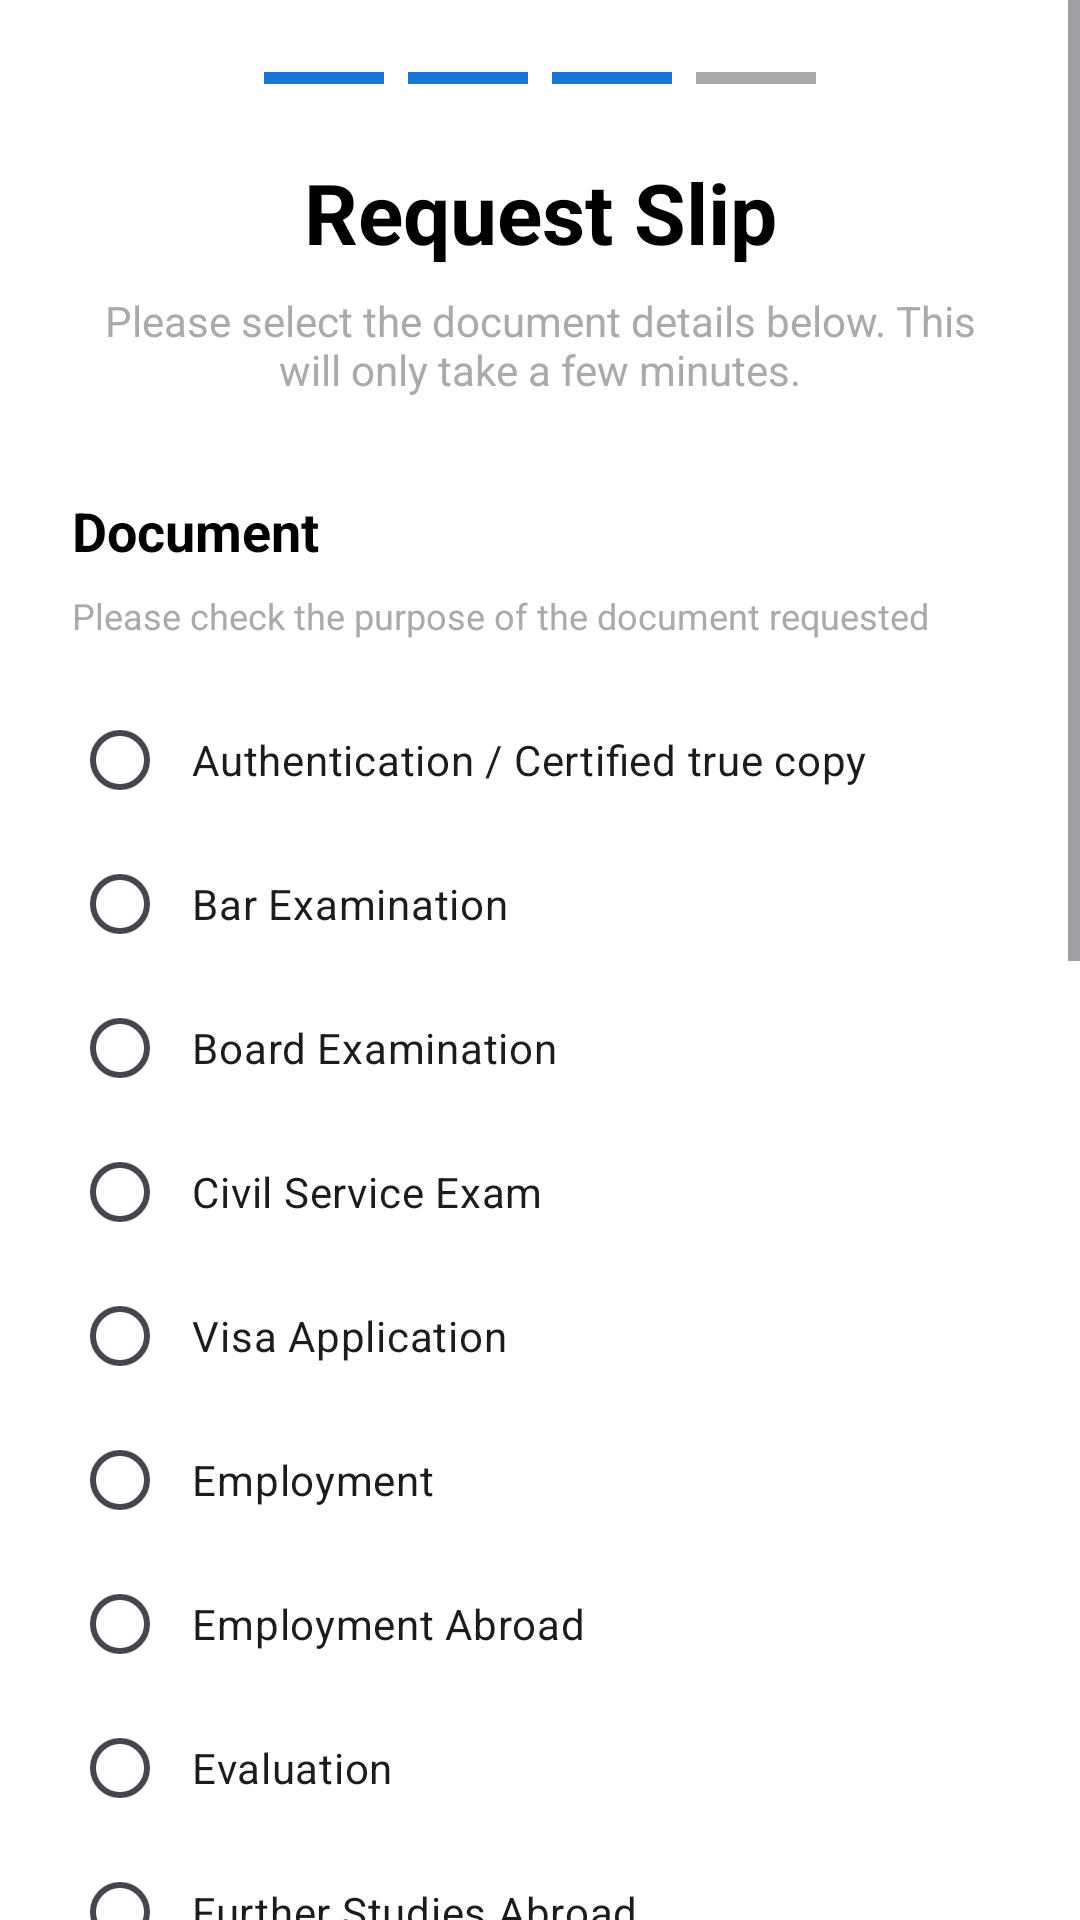

Write the Android layout XML for this screen, with the resource values it uses.
<!-- AndroidManifest.xml: application theme Theme.Medicare -->
<!-- res/layout/activity_registrar_request_step3.xml -->
<?xml version="1.0" encoding="utf-8"?>
<ScrollView xmlns:android="http://schemas.android.com/apk/res/android"
    xmlns:app="http://schemas.android.com/apk/res-auto"
    android:layout_width="match_parent"
    android:layout_height="match_parent"
    android:background="@android:color/white">

    <LinearLayout
        android:layout_width="match_parent"
        android:layout_height="wrap_content"
        android:orientation="vertical"
        android:padding="24dp">

        
        <LinearLayout
            android:layout_width="match_parent"
            android:layout_height="wrap_content"
            android:orientation="horizontal"
            android:gravity="center"
            android:layout_marginBottom="24dp">

            <View
                android:layout_width="40dp"
                android:layout_height="4dp"
                android:background="@color/primary_color"/>

            <View
                android:layout_width="40dp"
                android:layout_height="4dp"
                android:background="@color/primary_color"
                android:layout_marginStart="8dp"/>

            <View
                android:layout_width="40dp"
                android:layout_height="4dp"
                android:background="@color/primary_color"
                android:layout_marginStart="8dp"/>

            <View
                android:layout_width="40dp"
                android:layout_height="4dp"
                android:background="@android:color/darker_gray"
                android:layout_marginStart="8dp"/>

        </LinearLayout>

        
        <TextView
            android:layout_width="match_parent"
            android:layout_height="wrap_content"
            android:text="Request Slip"
            android:textSize="28sp"
            android:textStyle="bold"
            android:textColor="#000000"
            android:gravity="center"
            android:layout_marginBottom="8dp"/>

        <TextView
            android:layout_width="match_parent"
            android:layout_height="wrap_content"
            android:text="Please select the document details below. This will only take a few minutes."
            android:textSize="14sp"
            android:textColor="@android:color/darker_gray"
            android:gravity="center"
            android:layout_marginBottom="32dp"/>

        
        <TextView
            android:layout_width="match_parent"
            android:layout_height="wrap_content"
            android:text="Document"
            android:textSize="18sp"
            android:textStyle="bold"
            android:textColor="#000000"
            android:layout_marginBottom="8dp"/>

        <TextView
            android:layout_width="match_parent"
            android:layout_height="wrap_content"
            android:text="Please check the purpose of the document requested"
            android:textSize="12sp"
            android:textColor="@android:color/darker_gray"
            android:layout_marginBottom="16dp"/>

        
        <RadioGroup
            android:id="@+id/radioGroupPurpose"
            android:layout_width="match_parent"
            android:layout_height="wrap_content"
            android:layout_marginBottom="16dp">

            <RadioButton
                android:id="@+id/rbAuthentication"
                android:layout_width="match_parent"
                android:layout_height="wrap_content"
                android:text="Authentication / Certified true copy"
                android:padding="8dp"/>

            <RadioButton
                android:id="@+id/rbBarExamination"
                android:layout_width="match_parent"
                android:layout_height="wrap_content"
                android:text="Bar Examination"
                android:padding="8dp"/>

            <RadioButton
                android:id="@+id/rbBoardExamination"
                android:layout_width="match_parent"
                android:layout_height="wrap_content"
                android:text="Board Examination"
                android:padding="8dp"/>

            <RadioButton
                android:id="@+id/rbCivilServiceExam"
                android:layout_width="match_parent"
                android:layout_height="wrap_content"
                android:text="Civil Service Exam"
                android:padding="8dp"/>

            <RadioButton
                android:id="@+id/rbVisaApplication"
                android:layout_width="match_parent"
                android:layout_height="wrap_content"
                android:text="Visa Application"
                android:padding="8dp"/>

            <RadioButton
                android:id="@+id/rbEmployment"
                android:layout_width="match_parent"
                android:layout_height="wrap_content"
                android:text="Employment"
                android:padding="8dp"/>

            <RadioButton
                android:id="@+id/rbEmploymentAbroad"
                android:layout_width="match_parent"
                android:layout_height="wrap_content"
                android:text="Employment Abroad"
                android:padding="8dp"/>

            <RadioButton
                android:id="@+id/rbEvaluation"
                android:layout_width="match_parent"
                android:layout_height="wrap_content"
                android:text="Evaluation"
                android:padding="8dp"/>

            <RadioButton
                android:id="@+id/rbFurtherStudies"
                android:layout_width="match_parent"
                android:layout_height="wrap_content"
                android:text="Further Studies Abroad"
                android:padding="8dp"/>

            <RadioButton
                android:id="@+id/rbImmigration"
                android:layout_width="match_parent"
                android:layout_height="wrap_content"
                android:text="Immigration Requirement"
                android:padding="8dp"/>

            <RadioButton
                android:id="@+id/rbPromotion"
                android:layout_width="match_parent"
                android:layout_height="wrap_content"
                android:text="Promotion"
                android:padding="8dp"/>

            <RadioButton
                android:id="@+id/rbProperMedicine"
                android:layout_width="match_parent"
                android:layout_height="wrap_content"
                android:text="Proper Medicine"
                android:padding="8dp"/>

            <RadioButton
                android:id="@+id/rbProperDentistry"
                android:layout_width="match_parent"
                android:layout_height="wrap_content"
                android:text="Proper Dentistry"
                android:padding="8dp"/>

            <RadioButton
                android:id="@+id/rbRanking"
                android:layout_width="match_parent"
                android:layout_height="wrap_content"
                android:text="Ranking"
                android:padding="8dp"/>

            <RadioButton
                android:id="@+id/rbReference"
                android:layout_width="match_parent"
                android:layout_height="wrap_content"
                android:text="Reference"
                android:padding="8dp"/>

            <RadioButton
                android:id="@+id/rbScholarship"
                android:layout_width="match_parent"
                android:layout_height="wrap_content"
                android:text="Scholarship"
                android:padding="8dp"/>

            <RadioButton
                android:id="@+id/rbStateLicensure"
                android:layout_width="match_parent"
                android:layout_height="wrap_content"
                android:text="State Licensure Board Exam"
                android:padding="8dp"/>

            <RadioButton
                android:id="@+id/rbTransfer"
                android:layout_width="match_parent"
                android:layout_height="wrap_content"
                android:text="Transfer w/ Honorable Dismissal"
                android:padding="8dp"/>

        </RadioGroup>

        
        <TextView
            android:layout_width="match_parent"
            android:layout_height="wrap_content"
            android:text="Others (Please Specify)"
            android:textSize="14sp"
            android:textColor="#000000"
            android:layout_marginBottom="4dp"/>

        <EditText
            android:id="@+id/etOthersPurpose"
            android:layout_width="match_parent"
            android:layout_height="wrap_content"
            android:hint="Ex. Certified True Copy of Grades"
            android:padding="12dp"
            android:background="@android:drawable/edit_text"
            android:layout_marginBottom="10dp"/>

        
        <LinearLayout
            android:layout_width="match_parent"
            android:layout_height="wrap_content"
            android:orientation="horizontal"
            android:layout_marginTop="16dp">

            <Button
                android:id="@+id/btnBack"
                android:layout_width="0dp"
                android:layout_height="48dp"
                android:layout_weight="1"
                android:text="← Back"
                android:textSize="16sp"
                android:textColor="#FFFFFF"
                android:textStyle="bold"
                android:background="@drawable/button_secondary"
                android:layout_marginEnd="8dp"
                android:paddingStart="24dp"
                android:paddingEnd="24dp" />

            <Button
                android:id="@+id/btnNext"
                android:layout_width="0dp"
                android:layout_height="48dp"
                android:layout_weight="1"
                android:text="Next  →"
                android:textSize="16sp"
                android:textColor="@android:color/white"
                android:textStyle="bold"
                android:background="@drawable/button_primary"
                android:layout_marginStart="8dp"
                android:paddingStart="24dp"
                android:paddingEnd="24dp" />

        </LinearLayout>

    </LinearLayout>

</ScrollView>
<!-- resources referenced by this layout -->
<resources>
  <color name="primary_color">#1976D2</color>
  <!-- drawable button_primary (drawable) -->
  <selector xmlns:android="http://schemas.android.com/apk/res/android">
  
      
      <item android:state_pressed="true">
          <shape android:shape="rectangle">
              <solid android:color="#1565C0"/>
              <corners android:radius="50dp"/>
          </shape>
      </item>
  
      
      <item android:state_focused="true">
          <shape android:shape="rectangle">
              <solid android:color="#1976D2"/>
              <corners android:radius="50dp"/>
              <stroke
                  android:width="2dp"
                  android:color="#0D47A1"/>
          </shape>
      </item>
  
      
      <item>
          <shape android:shape="rectangle">
              <solid android:color="#1976D2"/>
              <corners android:radius="50dp"/>
          </shape>
      </item>
  
  </selector>
  <!-- drawable button_secondary (drawable) -->
  <?xml version="1.0" encoding="utf-8"?>
  <selector xmlns:android="http://schemas.android.com/apk/res/android">
      
      <item android:state_pressed="true">
          <shape android:shape="rectangle">
              <solid android:color="#E0E0E0" />
              <corners android:radius="12dp" />
          </shape>
      </item>
      
      
      <item android:state_focused="true">
          <shape android:shape="rectangle">
              <solid android:color="#F5F5F5" />
              <corners android:radius="12dp" />
              <stroke android:width="2dp" android:color="#1976D2" />
          </shape>
      </item>
      
      
      <item>
          <shape android:shape="rectangle">
              <solid android:color="#F5F5F5" />
              <corners android:radius="12dp" />
              <stroke android:width="1dp" android:color="#BDBDBD" />
          </shape>
      </item>
  </selector>
  <style name="Theme.Medicare" parent="Theme.Material3.DayNight.NoActionBar">
          
          <item name="colorPrimary">#1976D2</item>
          <item name="colorOnPrimary">#FFFFFF</item>
  
          
          <item name="android:statusBarColor">#1976D2</item>
      </style>
</resources>
